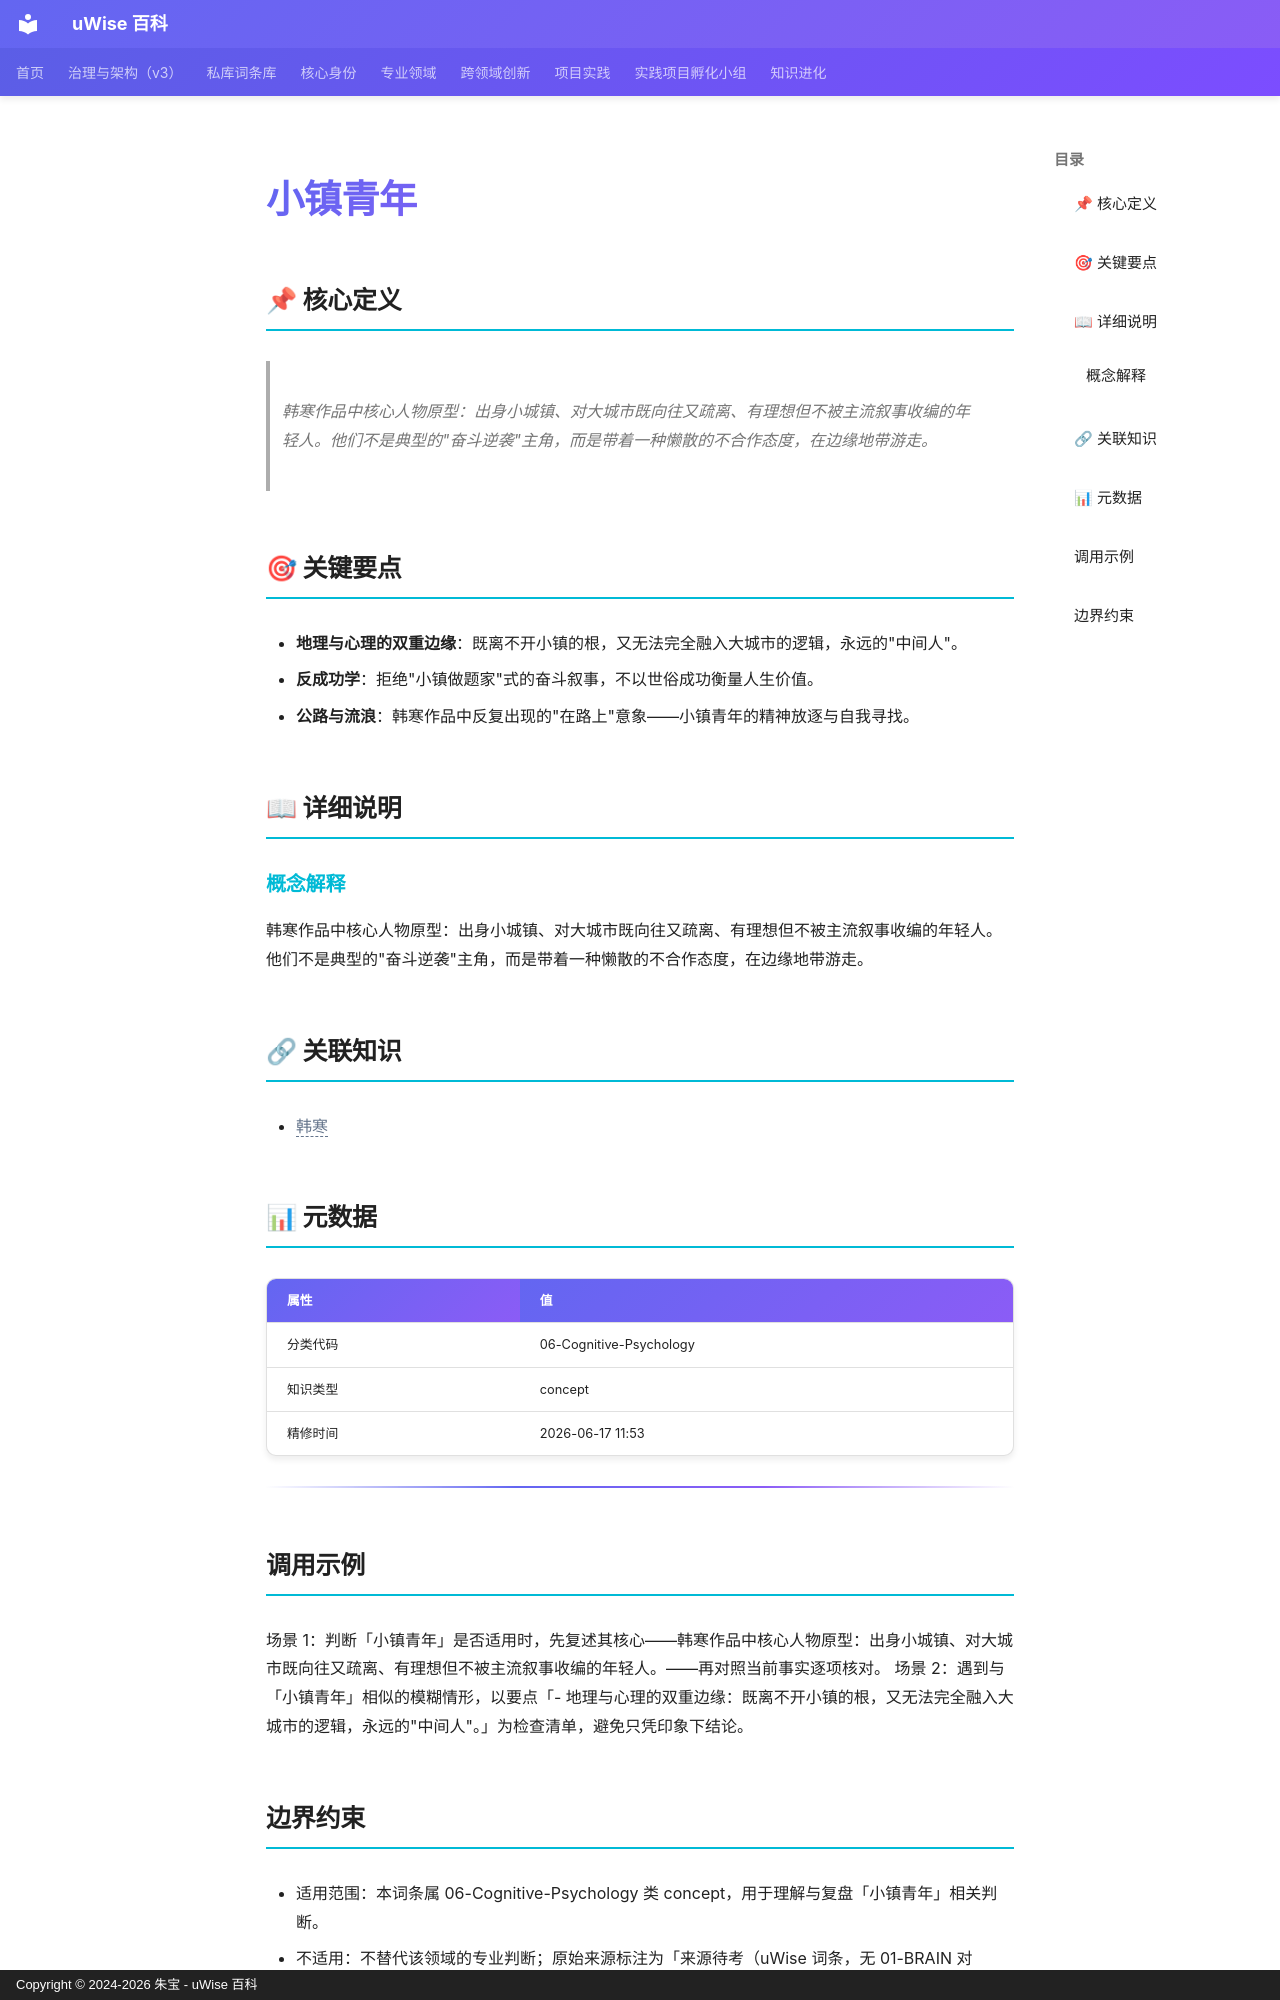

repository: zhubao315/uWise · page: vault-encyclopedia/md-2f8645b4/index.html · generator: mkdocs · copyright: Copyright © 2024-2026 朱宝 - uWise 百科

---
title: "小镇青年"
description: "韩寒作品中核心人物原型：出身小城镇、对大城市既向往又疏离、有理想但不被主流叙事收编的年轻人。他们不是典型的\"奋斗逆袭\"主角，而是带着一种懒散的不合作态度，在边缘地带游走。"
---

# 小镇青年

## 📌 核心定义

> 韩寒作品中核心人物原型：出身小城镇、对大城市既向往又疏离、有理想但不被主流叙事收编的年轻人。他们不是典型的"奋斗逆袭"主角，而是带着一种懒散的不合作态度，在边缘地带游走。

## 🎯 关键要点

- **地理与心理的双重边缘**：既离不开小镇的根，又无法完全融入大城市的逻辑，永远的"中间人"。
- **反成功学**：拒绝"小镇做题家"式的奋斗叙事，不以世俗成功衡量人生价值。
- **公路与流浪**：韩寒作品中反复出现的"在路上"意象——小镇青年的精神放逐与自我寻找。

## 📖 详细说明

### 概念解释
韩寒作品中核心人物原型：出身小城镇、对大城市既向往又疏离、有理想但不被主流叙事收编的年轻人。他们不是典型的"奋斗逆袭"主角，而是带着一种懒散的不合作态度，在边缘地带游走。


## 🔗 关联知识

- <span class="uw-unresolved" data-target="韩寒" title="未解析的双链目标：韩寒">韩寒</span>

## 📊 元数据

| 属性 | 值 |
|------|-----|
| 分类代码 | 06-Cognitive-Psychology |
| 知识类型 | concept |
| 精修时间 | 2026-06-17 11:53 |

---

## 调用示例

场景 1：判断「小镇青年」是否适用时，先复述其核心——韩寒作品中核心人物原型：出身小城镇、对大城市既向往又疏离、有理想但不被主流叙事收编的年轻人。——再对照当前事实逐项核对。
场景 2：遇到与「小镇青年」相似的模糊情形，以要点「- 地理与心理的双重边缘：既离不开小镇的根，又无法完全融入大城市的逻辑，永远的"中间人"。」为检查清单，避免只凭印象下结论。
